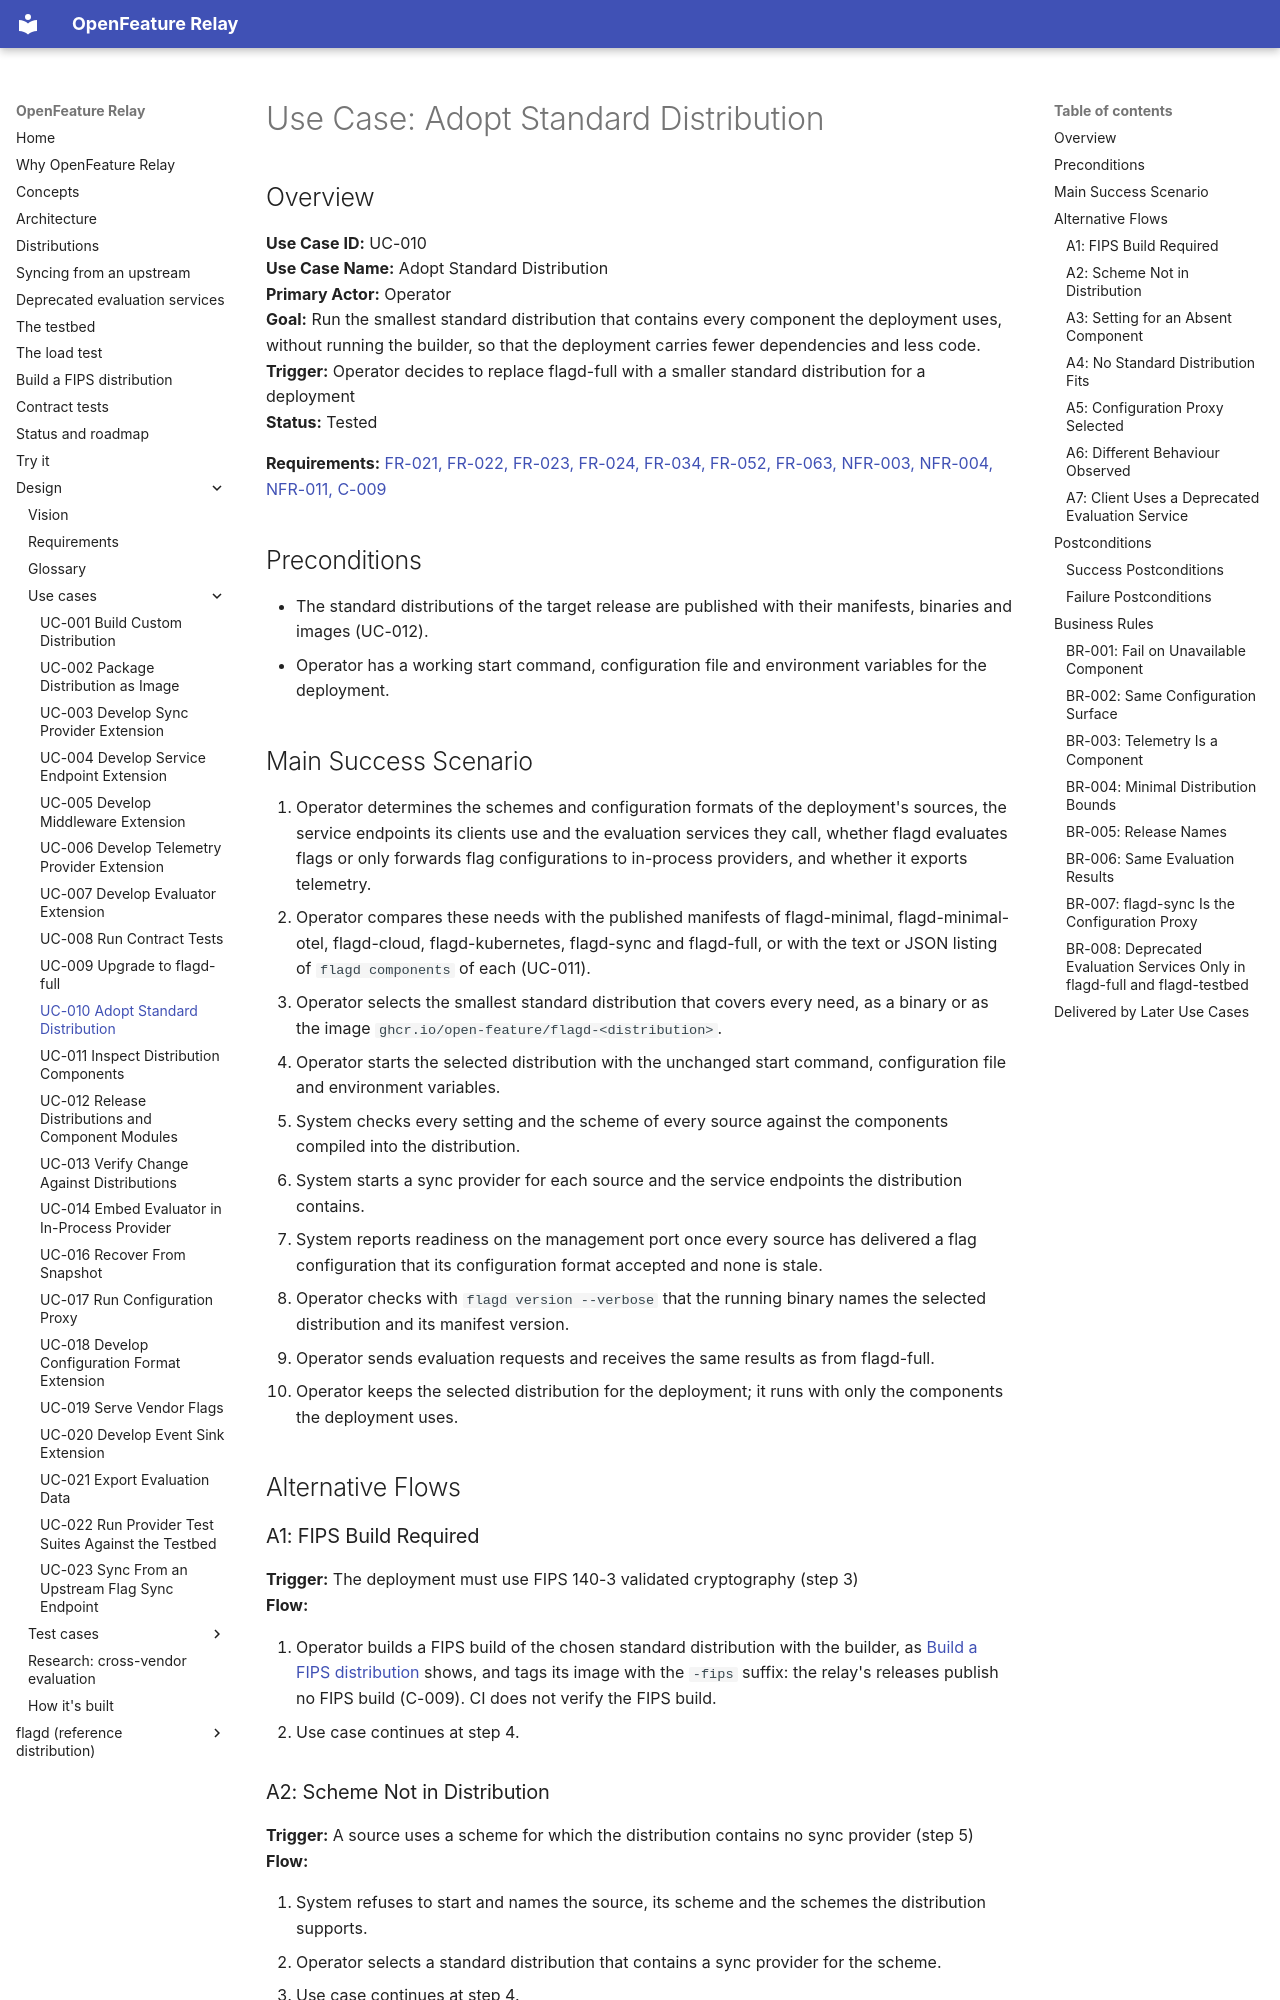

repository: open-feature-forking/openfeature-relay · page: use_cases/UC-010-adopt-standard-distribution/index.html · generator: mkdocs

# Use Case: Adopt Standard Distribution

## Overview

**Use Case ID:** UC-010  
**Use Case Name:** Adopt Standard Distribution  
**Primary Actor:** Operator  
**Goal:** Run the smallest standard distribution that contains every component the deployment uses, without running the builder, so that the deployment carries fewer dependencies and less code.  
**Trigger:** Operator decides to replace flagd-full with a smaller standard distribution for a deployment  
**Status:** Tested  

**Requirements:** [FR-021, FR-022, FR-023, FR-024, FR-034, FR-052, FR-063, NFR-003, NFR-004, NFR-011, C-009](../requirements.md)

## Preconditions

- The standard distributions of the target release are published with their manifests, binaries and images (UC-012).
- Operator has a working start command, configuration file and environment variables for the deployment.

## Main Success Scenario

1. Operator determines the schemes and configuration formats of the deployment's sources, the service endpoints its clients use and the evaluation services they call, whether flagd evaluates flags or only forwards flag configurations to in-process providers, and whether it exports telemetry.
2. Operator compares these needs with the published manifests of flagd-minimal, flagd-minimal-otel, flagd-cloud, flagd-kubernetes, flagd-sync and flagd-full, or with the text or JSON listing of `flagd components` of each (UC-011).
3. Operator selects the smallest standard distribution that covers every need, as a binary or as the image `ghcr.io/open-feature/flagd-<distribution>`.
4. Operator starts the selected distribution with the unchanged start command, configuration file and environment variables.
5. System checks every setting and the scheme of every source against the components compiled into the distribution.
6. System starts a sync provider for each source and the service endpoints the distribution contains.
7. System reports readiness on the management port once every source has delivered a flag configuration that its configuration format accepted and none is stale.
8. Operator checks with `flagd version --verbose` that the running binary names the selected distribution and its manifest version.
9. Operator sends evaluation requests and receives the same results as from flagd-full.
10. Operator keeps the selected distribution for the deployment; it runs with only the components the deployment uses.

## Alternative Flows

### A1: FIPS Build Required

**Trigger:** The deployment must use FIPS 140-3 validated cryptography (step 3)  
**Flow:**

1. Operator builds a FIPS build of the chosen standard distribution with the builder, as [Build a FIPS distribution](../relay/fips.md) shows, and tags its image with the `-fips` suffix: the relay's releases publish no FIPS build (C-009). CI does not verify the FIPS build.
2. Use case continues at step 4.

### A2: Scheme Not in Distribution

**Trigger:** A source uses a scheme for which the distribution contains no sync provider (step 5)  
**Flow:**

1. System refuses to start and names the source, its scheme and the schemes the distribution supports.
2. Operator selects a standard distribution that contains a sync provider for the scheme.
3. Use case continues at step 4.
